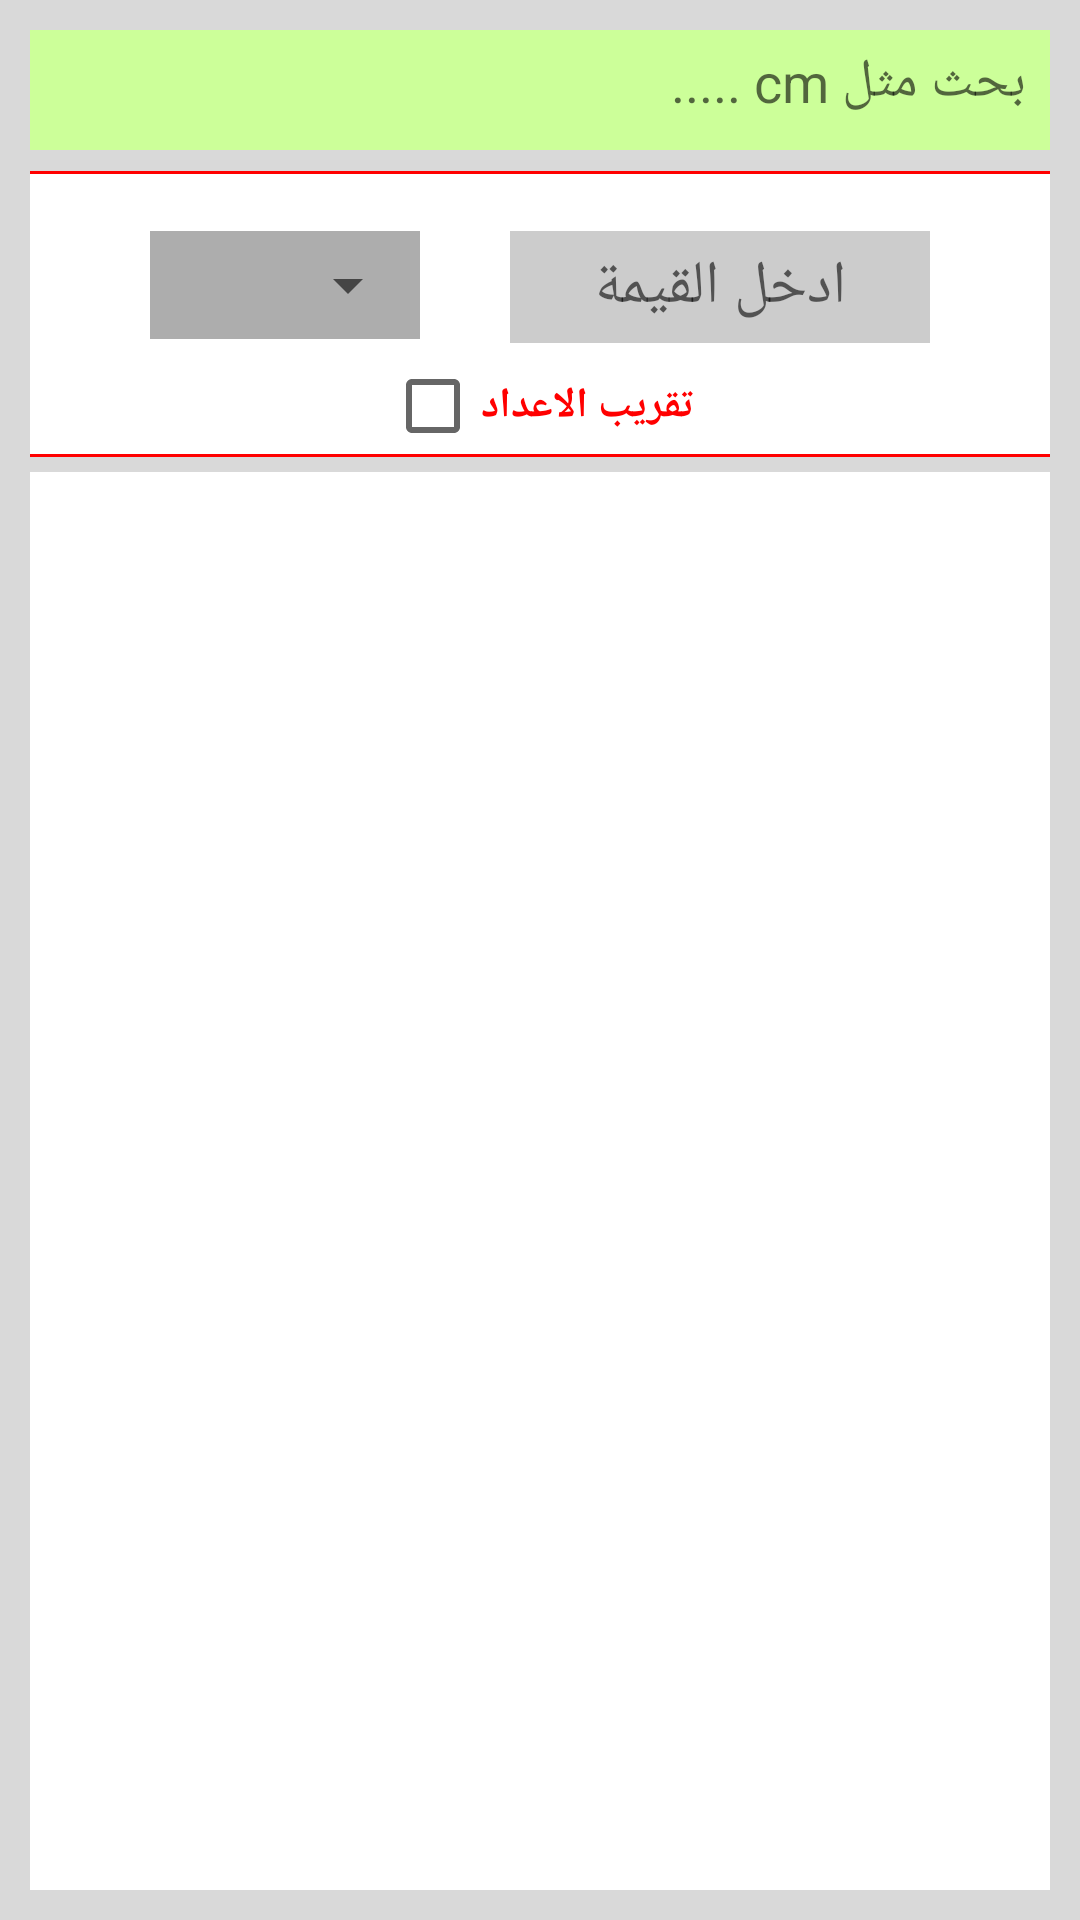

Layout XML and referenced resources for this Android screen:
<!-- AndroidManifest.xml: application theme AppTheme -->
<!-- res/layout/activity_main.xml -->
<?xml version="1.0" encoding="utf-8"?>
<RelativeLayout xmlns:android="http://schemas.android.com/apk/res/android"
    xmlns:tools="http://schemas.android.com/tools"
    android:layout_width="match_parent"
    android:layout_height="match_parent"
    tools:context=".MainActivity"
    android:background="#D9D9D9"
    android:padding="10dp">

    <EditText
        android:id="@+id/search"
        android:layout_width="match_parent"
        android:layout_height="40dp"
        android:hint="@string/enter_to_search"
        android:inputType="text"
        android:gravity="end"
        android:paddingTop="5dp"
        android:paddingRight="8dp"
        android:paddingEnd="8dp"
        android:drawableLeft="@drawable/ic_search"
        android:importantForAutofill="no"
        android:drawableStart="@drawable/ic_search"
        android:background="#cf9"
        tools:ignore="RtlSymmetry"
        />

    <RelativeLayout
        android:id="@+id/layout"
        android:layout_below="@id/search"
        android:layout_width="match_parent"
        android:layout_height="wrap_content"
        android:layout_marginTop="7dp"
        android:background="#fff">

        <View
            android:id="@+id/line1"
            android:background="#ff0000"
            android:layout_width = "fill_parent"
            android:layout_height="1dp"
            />

        <RelativeLayout
            android:id="@+id/vLayout"
            android:layout_width="wrap_content"
            android:layout_height="wrap_content"
            android:gravity="center">

        <EditText
            android:id="@+id/value"
            android:layout_width="140dp"
            android:layout_height="wrap_content"
            android:inputType="numberDecimal"
            android:hint="@string/enter_the_value"
            android:importantForAutofill="no"
            android:background="#ccc"
            android:padding="5dp"
            android:textSize="20sp"
            android:gravity="center"
            android:layout_marginTop="20dp"
            android:layout_alignParentRight="true"
            android:layout_alignParentEnd="true"
            />



        <RelativeLayout
            android:id="@+id/layout_2"
            android:layout_width="wrap_content"
            android:layout_height="wrap_content"
            android:background="#c999"
            android:layout_toLeftOf="@id/value"
            android:layout_toStartOf="@id/value"
            android:layout_marginTop="20dp"
            android:layout_marginRight="30dp"
            android:layout_marginEnd="30dp">

            <Spinner
                android:id="@+id/spinner"
                android:layout_width="90dp"
                android:layout_height="36dp"/>

            </RelativeLayout>

        </RelativeLayout>

        <CheckBox
            android:id="@+id/decimal"
            android:layout_width="wrap_content"
            android:layout_height="wrap_content"
            android:text="@string/decimal"
            android:textColor="#ff00"
            android:textStyle="bold"
            android:layout_marginTop="5dp"
            android:layout_below="@+id/vLayout"
            android:layout_centerHorizontal="true"
            />

        <View
            android:id="@+id/line2"
            android:background="#ff0000"
            android:layout_width="match_parent"
            android:layout_height="1dp"
            android:layout_below="@+id/decimal"
            />

    </RelativeLayout>


    <ListView
        android:id="@+id/listview"
        android:layout_width="match_parent"
        android:layout_height="match_parent"
        android:layout_marginTop="5dp"
        android:background="#fff"
        android:layout_below="@+id/layout"
        />


</RelativeLayout>
<!-- resources referenced by this layout -->
<resources>
  <string name="decimal">تقريب الاعداد</string>
  <string name="enter_the_value">ادخل القيمة</string>
  <string name="enter_to_search">..... cm بحث مثل</string>
  <style name="AppTheme" parent="Theme.AppCompat.Light">
  
          <item name="actionOverflowMenuStyle">@style/menu_style</item>
      </style>
  <style name="menu_style" parent="Widget.AppCompat.PopupMenu.Overflow">
          <item name="overlapAnchor">false</item>
          <item name="android:dropDownVerticalOffset">-4.0dip</item>
      </style>
</resources>
